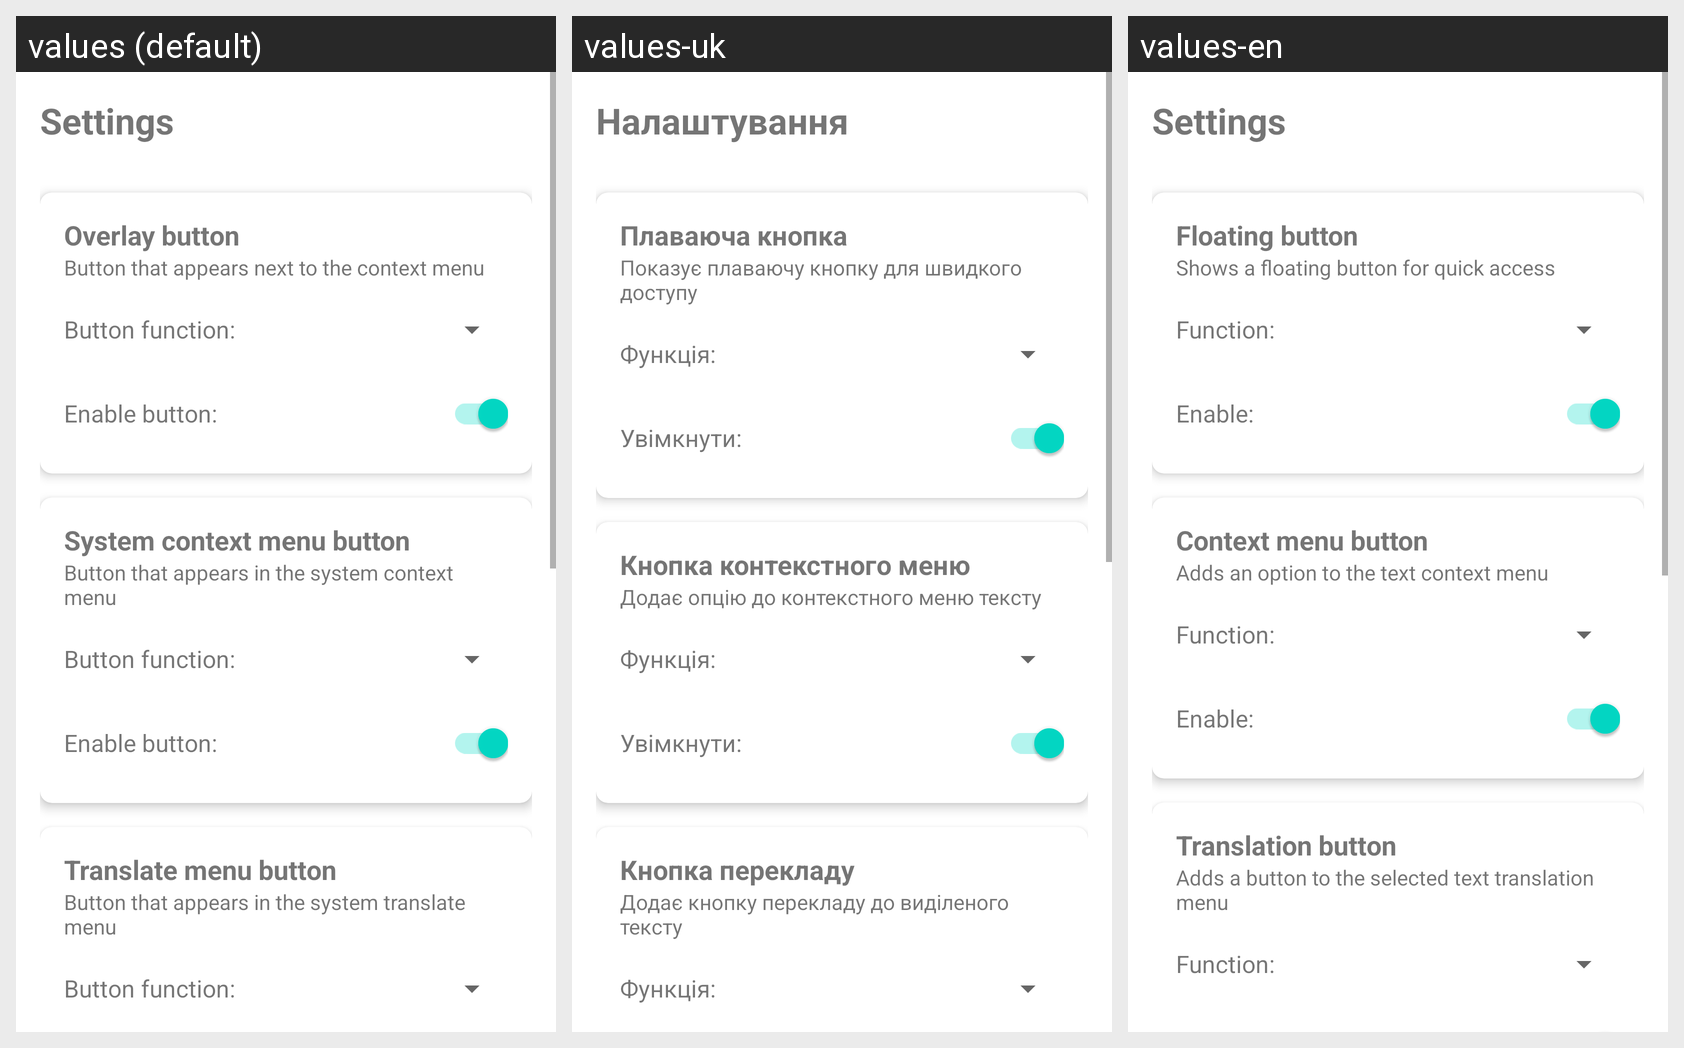

Locale-by-locale string values for the Android screen shown in this grid:
Android screen res/layout/fragment_settings.xml rendered under 3 locales, left to right: values (default), values-uk, values-en. Device: Nexus 5 (rendered at 1080×1920; each locale shown at half size, 540×960, under a caption strip naming it); theme Theme.GifBox.
Strings drawn on this screen, with the default value and each locale's value (text and hints the layout hard-codes, and strings that could not be matched under every locale, appear in the picture but are not listed):

menu_settings
  values: Settings
  values-uk: Налаштування
  values-en: Settings

settings_overlay_button
  values: Overlay button
  values-uk: Плаваюча кнопка
  values-en: Floating button

settings_overlay_button_desc
  values: Button that appears next to the context menu
  values-uk: Показує плаваючу кнопку для швидкого доступу
  values-en: Shows a floating button for quick access

settings_button_function
  values: Button function:
  values-uk: Функція:
  values-en: Function:

settings_enable_button
  values: Enable button:
  values-uk: Увімкнути:
  values-en: Enable:

settings_context_menu_button
  values: System context menu button
  values-uk: Кнопка контекстного меню
  values-en: Context menu button

settings_context_menu_button_desc
  values: Button that appears in the system context menu
  values-uk: Додає опцію до контекстного меню тексту
  values-en: Adds an option to the text context menu

settings_translate_button
  values: Translate menu button
  values-uk: Кнопка перекладу
  values-en: Translation button

settings_translate_button_desc
  values: Button that appears in the system translate menu
  values-uk: Додає кнопку перекладу до виділеного тексту
  values-en: Adds a button to the selected text translation menu
